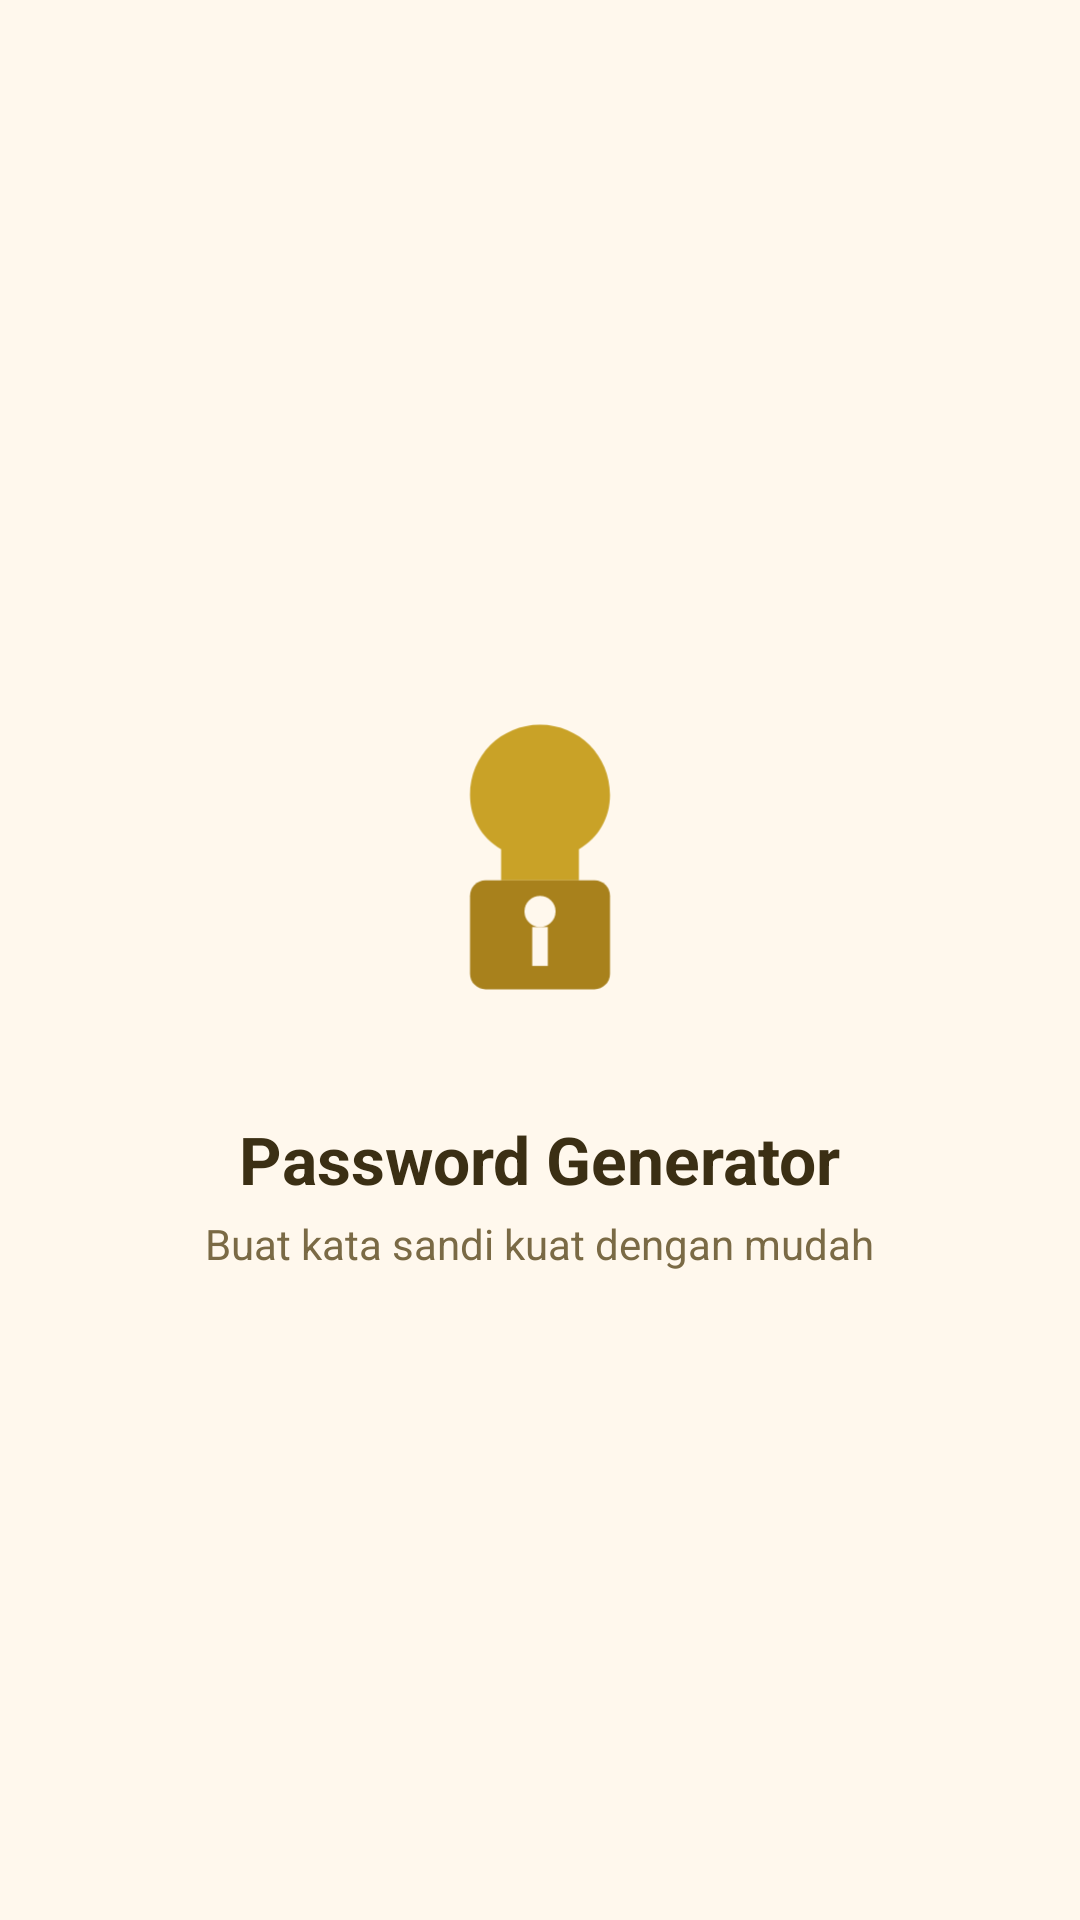

Produce the Android XML layout that renders to this screen, including the resource entries it uses.
<!-- AndroidManifest.xml: activity theme Theme.PasswordGenerator.Splash -->
<!-- res/layout/activity_splash.xml -->
<?xml version="1.0" encoding="utf-8"?>
<LinearLayout xmlns:android="http://schemas.android.com/apk/res/android"
    android:layout_width="match_parent"
    android:layout_height="match_parent"
    android:background="@color/cream_background"
    android:orientation="vertical"
    android:gravity="center">

    <ImageView
        android:id="@+id/imgLogo"
        android:layout_width="140dp"
        android:layout_height="140dp"
        android:src="@drawable/ic_launcher"
        android:contentDescription="@string/app_name" />

    <TextView
        android:id="@+id/txtAppName"
        android:layout_width="wrap_content"
        android:layout_height="wrap_content"
        android:layout_marginTop="16dp"
        android:text="@string/app_name"
        android:textColor="@color/text_primary"
        android:textSize="22sp"
        android:textStyle="bold" />

    <TextView
        android:layout_width="wrap_content"
        android:layout_height="wrap_content"
        android:layout_marginTop="4dp"
        android:text="@string/tagline"
        android:textColor="@color/text_secondary"
        android:textSize="14sp" />

</LinearLayout>
<!-- resources referenced by this layout -->
<resources>
  <color name="cream_background">#FFF8ED</color>
  <color name="text_primary">#3B2F14</color>
  <color name="text_secondary">#7A6A45</color>
  <!-- drawable ic_launcher (drawable) -->
  <?xml version="1.0" encoding="utf-8"?>
  <vector xmlns:android="http://schemas.android.com/apk/res/android"
      android:width="108dp"
      android:height="108dp"
      android:viewportWidth="108"
      android:viewportHeight="108">
  
      <path
          android:fillColor="#FFF8ED"
          android:pathData="M0,0h108v108h-108z" />
  
      <path
          android:fillColor="#C9A227"
          android:pathData="M54,20 C64,20 72,28 72,38 C72,44 69,49 64,52 L64,60 L44,60 L44,52 C39,49 36,44 36,38 C36,28 44,20 54,20 Z" />
  
      <path
          android:fillColor="#A8811C"
          android:pathData="M40,60 h28 a4,4 0 0 1 4,4 v20 a4,4 0 0 1 -4,4 h-28 a4,4 0 0 1 -4,-4 v-20 a4,4 0 0 1 4,-4 Z" />
  
      <path
          android:fillColor="#FFF8ED"
          android:pathData="M54,68 m-4,0 a4,4 0 1,0 8,0 a4,4 0 1,0 -8,0"/>
  
      <path
          android:fillColor="#FFF8ED"
          android:pathData="M52,72 h4 v10 h-4 z" />
  
  </vector>
  <string name="app_name">Password Generator</string>
  <string name="tagline">Buat kata sandi kuat dengan mudah</string>
  <style name="Theme.PasswordGenerator.Splash" parent="Theme.PasswordGenerator">
          <item name="android:windowBackground">@drawable/splash_background</item>
          <item name="android:windowFullscreen">true</item>
      </style>
  <style name="Theme.PasswordGenerator" parent="Theme.MaterialComponents.DayNight.NoActionBar">
          <item name="colorPrimary">@color/gold_walet</item>
          <item name="colorPrimaryDark">@color/gold_walet_dark</item>
          <item name="colorAccent">@color/gold_walet</item>
          <item name="android:windowBackground">@color/cream_background</item>
          <item name="android:statusBarColor">@color/gold_walet_dark</item>
          <item name="android:textColorPrimary">@color/text_primary</item>
      </style>
  <!-- drawable splash_background (drawable) -->
  <?xml version="1.0" encoding="utf-8"?>
  <layer-list xmlns:android="http://schemas.android.com/apk/res/android">
      <item android:drawable="@color/cream_background" />
      <item
          android:width="140dp"
          android:height="140dp"
          android:gravity="center"
          android:drawable="@drawable/ic_launcher" />
  </layer-list>
  <color name="gold_walet">#C9A227</color>
  <color name="gold_walet_dark">#A8811C</color>
</resources>
